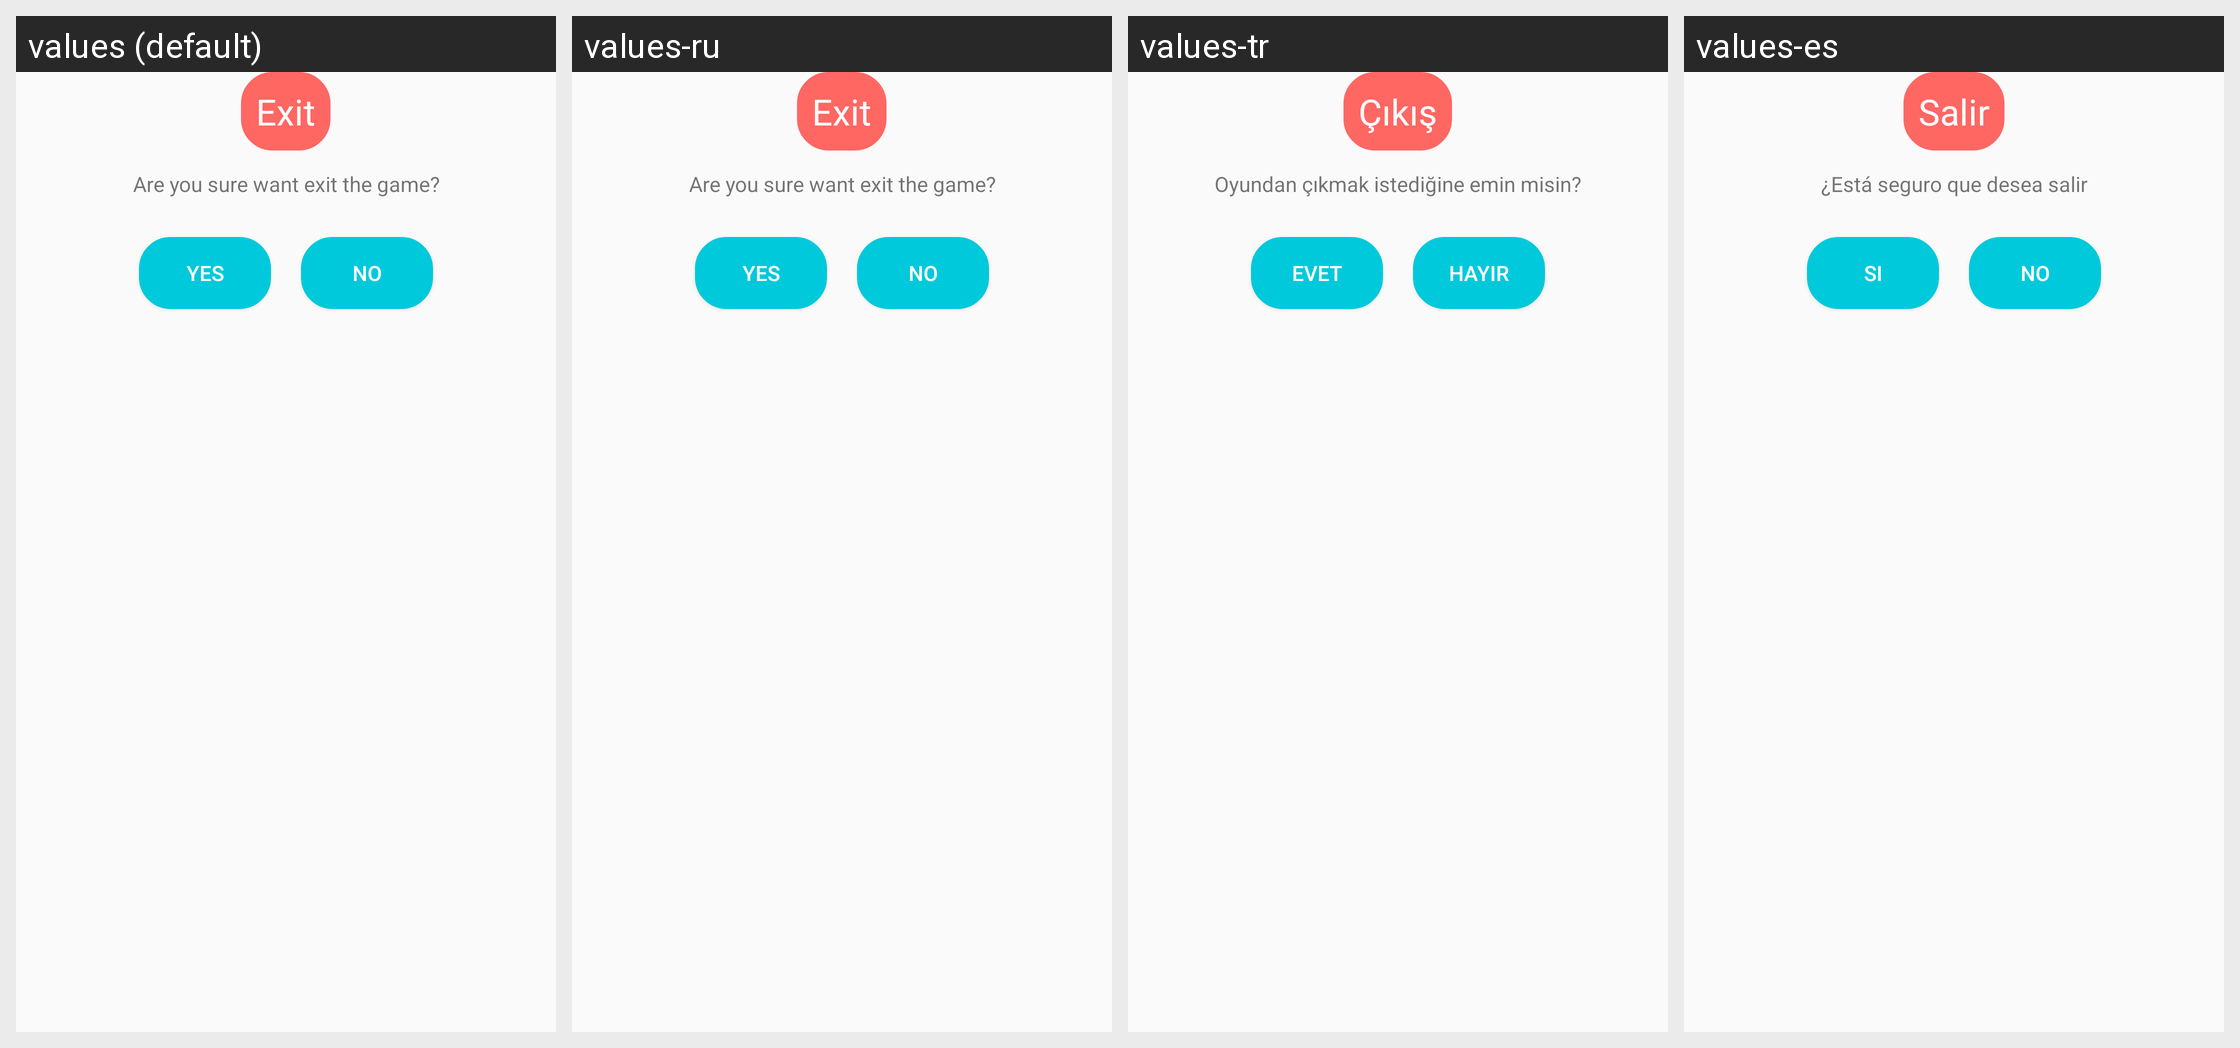

The same Android screen rendered under several of its app's locales, left to right. List the strings drawn on it with the default value and each locale's translation.
Android screen res/layout/dialog_exit.xml rendered under 4 locales, left to right: values (default), values-ru, values-tr, values-es. Device: Nexus 5 (rendered at 1080×1920; each locale shown at half size, 540×960, under a caption strip naming it); theme AppTheme.
Other locales in the repository, not shown: values-de, values-fr.
Strings drawn on this screen, with the default value and each locale's value (text and hints the layout hard-codes, and strings that could not be matched under every locale, appear in the picture but are not listed):

exitTitle
  values: Exit
  values-ru: Exit  [not translated; the default value is used]
  values-tr: Çıkış
  values-es: Salir

yesButton
  values: Yes
  values-ru: Yes  [not translated; the default value is used]
  values-tr: Evet
  values-es: Si

noButton
  values: No
  values-ru: No  [not translated; the default value is used]
  values-tr: Hayır
  values-es: No

exitMessage
  values: Are you sure want exit the game?
  values-ru: Are you sure want exit the game?  [not translated; the default value is used]
  values-tr: Oyundan çıkmak istediğine emin misin?
  values-es: ¿Está seguro que desea salir
